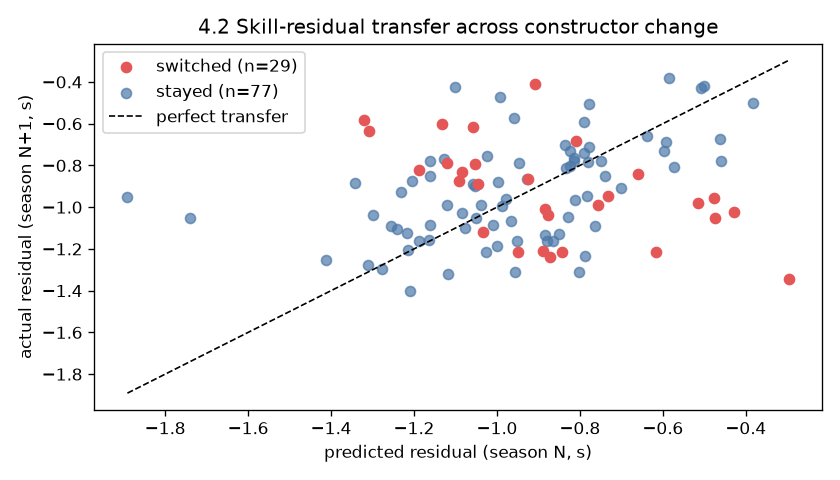

Source data for this figure (header and first rows):
driver_id, season_n, predicted_residual_s, actual_residual_s, nr_n, nr_n1, constructor_n, constructor_n1, switched, error_s
VER, 2023, -1.217, -1.122, 21, 22, Red Bull Racing, Red Bull Racing, False, -0.09511
GAS, 2019, -0.6163, -1.214, 21, 16, Red Bull Racing, AlphaTauri, True, 0.5973
GIO, 2020, -0.9657, -1.064, 16, 20, Alfa Romeo Racing, Alfa Romeo Racing, False, 0.09833
BOT, 2021, -0.4284, -1.024, 20, 20, Mercedes, Alfa Romeo, True, 0.5958
GAS, 2022, -0.873, -1.241, 21, 21, AlphaTauri, Alpine, True, 0.3676
STR, 2018, -1.189, -0.823, 17, 20, Williams, Racing Point, True, -0.366
OCO, 2023, -0.5744, -0.806, 21, 19, Alpine, Alpine, False, 0.2316
VER, 2018, -1.001, -1.188, 17, 20, Red Bull Racing, Red Bull Racing, False, 0.1868
ZHO, 2023, -0.9486, -1.217, 21, 24, Alfa Romeo, Kick Sauber, True, 0.2681
LEC, 2018, -1.121, -0.787, 17, 21, Sauber, Ferrari, True, -0.334
NOR, 2020, -0.8025, -1.311, 14, 20, McLaren, McLaren, False, 0.509
VET, 2020, -0.4734, -1.052, 15, 20, Ferrari, Aston Martin, True, 0.5789
RUS, 2022, -0.791, -0.7405, 20, 21, Mercedes, Mercedes, False, -0.05046
RUS, 2019, -1.741, -1.051, 21, 16, Williams, Williams, False, -0.6899
RIC, 2020, -1.31, -0.6372, 16, 20, Renault, McLaren, True, -0.6724
LEC, 2023, -1.162, -0.7794, 19, 24, Ferrari, Ferrari, False, -0.3824
STR, 2023, -0.5935, -0.6891, 21, 23, Aston Martin, Aston Martin, False, 0.09557
PER, 2018, -1.035, -1.119, 17, 20, Force India, Racing Point, True, 0.08413
MAG, 2023, -0.7797, -0.7826, 21, 21, Haas F1 Team, Haas F1 Team, False, 0.002862
BOT, 2019, -0.777, -0.5078, 21, 17, Mercedes, Mercedes, False, -0.2693
GAS, 2021, -1.205, -0.873, 18, 21, AlphaTauri, AlphaTauri, False, -0.332
BOT, 2022, -1.024, -0.757, 20, 21, Alfa Romeo, Alfa Romeo, False, -0.2672
HUL, 2018, -0.8291, -1.047, 17, 20, Renault, Renault, False, 0.2176
RUS, 2021, -1.054, -0.791, 20, 20, Williams, Mercedes, True, -0.2627
MAG, 2018, -0.9529, -1.164, 17, 20, Haas F1 Team, Haas F1 Team, False, 0.211
HAM, 2020, -0.8798, -1.16, 16, 20, Mercedes, Mercedes, False, 0.2807
HUL, 2023, -1.039, -0.9919, 21, 23, Haas F1 Team, Haas F1 Team, False, -0.04682
PER, 2023, -0.5006, -0.4189, 21, 22, Red Bull Racing, Red Bull Racing, False, -0.08171
PER, 2019, -1.119, -1.321, 20, 13, Racing Point, Racing Point, False, 0.2021
LEC, 2021, -0.9288, -0.8651, 19, 18, Ferrari, Ferrari, False, -0.06375
VER, 2021, -1.085, -1.026, 19, 22, Red Bull Racing, Red Bull Racing, False, -0.0583
PER, 2022, -0.3828, -0.5006, 22, 21, Red Bull Racing, Red Bull Racing, False, 0.1178
RAI, 2020, -0.8847, -1.134, 16, 18, Alfa Romeo Racing, Alfa Romeo Racing, False, 0.2493
HUL, 2022, -0.8771, -1.039, 2, 21, Aston Martin, Haas F1 Team, True, 0.1616
BOT, 2023, -0.757, -0.9913, 21, 24, Alfa Romeo, Kick Sauber, True, 0.2343
BOT, 2018, -0.4591, -0.777, 20, 21, Mercedes, Mercedes, False, 0.3179
MAG, 2022, -0.7503, -0.7797, 19, 21, Haas F1 Team, Haas F1 Team, False, 0.02938
MAG, 2019, -1.164, -1.157, 20, 14, Haas F1 Team, Haas F1 Team, False, -0.007002
OCO, 2021, -0.9785, -0.9599, 20, 21, Alpine, Alpine, False, -0.01862
STR, 2021, -0.9463, -0.7892, 20, 22, Aston Martin, Aston Martin, False, -0.1571
HUL, 2019, -1.047, -0.8908, 20, 2, Renault, Racing Point, True, -0.1559
SAI, 2020, -1.085, -0.8331, 14, 19, McLaren, Ferrari, True, -0.2518
LEC, 2019, -0.787, -1.233, 21, 15, Ferrari, Ferrari, False, 0.4455
ZHO, 2022, -0.7837, -0.9486, 20, 21, Alfa Romeo, Alfa Romeo, False, 0.1649
GAS, 2018, -1.057, -0.6163, 16, 21, Toro Rosso, Red Bull Racing, True, -0.4404
MSC, 2021, -1.891, -0.9503, 17, 19, Haas F1 Team, Haas F1 Team, False, -0.9407
LEC, 2022, -0.8651, -1.162, 18, 19, Ferrari, Ferrari, False, 0.2968
GAS, 2023, -1.241, -1.104, 21, 20, Alpine, Alpine, False, -0.137
RUS, 2023, -0.7405, -0.8494, 21, 23, Mercedes, Mercedes, False, 0.1089
STR, 2019, -0.823, -0.7315, 20, 13, Racing Point, Racing Point, False, -0.09144
VER, 2019, -1.188, -1.161, 20, 15, Red Bull Racing, Red Bull Racing, False, -0.0268
OCO, 2022, -0.9599, -0.5744, 21, 21, Alpine, Alpine, False, -0.3855
STR, 2022, -0.7892, -0.5935, 22, 21, Aston Martin, Aston Martin, False, -0.1957
LAT, 2021, -1.101, -0.4231, 20, 20, Williams, Williams, False, -0.6783
PIA, 2023, -0.463, -0.6753, 20, 24, McLaren, McLaren, False, 0.2123
VER, 2022, -1.026, -1.217, 22, 21, Red Bull Racing, Red Bull Racing, False, 0.1906
KVY, 2019, -1.134, -0.6021, 21, 16, Toro Rosso, AlphaTauri, True, -0.5315
PER, 2021, -0.5842, -0.3828, 19, 22, Red Bull Racing, Red Bull Racing, False, -0.2014
SAI, 2022, -0.8131, -0.7785, 18, 19, Ferrari, Ferrari, False, -0.03462
ALB, 2019, -0.9086, -0.4093, 20, 15, Toro Rosso, Red Bull Racing, True, -0.4993
... 46 more rows
